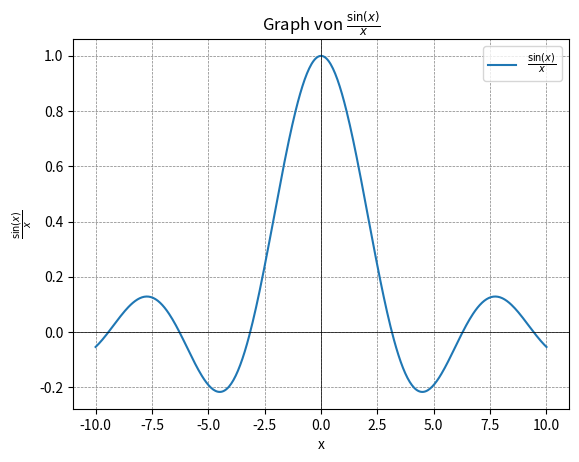

Write the Python code that produced this figure.
import numpy as np
import matplotlib.pyplot as plt

# Werte für x
x = np.linspace(-10, 10, 400)

# Werte für y
y = np.sinc(x / np.pi)  # np.sinc(x) ist definiert als sin(πx) / (πx) in numpy

# Graphen zeichnen
plt.plot(x, y, label=r'$\frac{\sin(x)}{x}$')
plt.title(r'Graph von $\frac{\sin(x)}{x}$')
plt.xlabel('x')
plt.ylabel(r'$\frac{\sin(x)}{x}$')
plt.axhline(0, color='black',linewidth=0.5)
plt.axvline(0, color='black',linewidth=0.5)
plt.grid(color = 'gray', linestyle = '--', linewidth = 0.5)
plt.legend()
plt.show()
